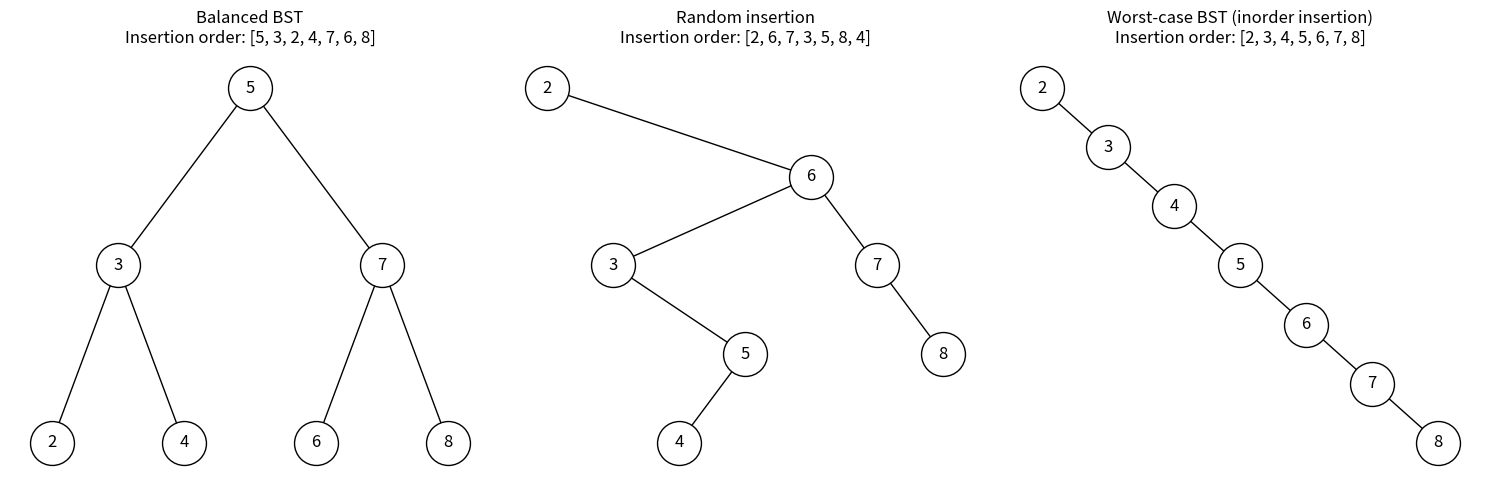

The matplotlib source for this figure:
from __future__ import annotations

from typing import Dict, List, Optional, Tuple

import matplotlib.pyplot as plt
import networkx as nx


class Node:
    """
    Node of a binary search tree.
    """

    def __init__(self, key: int) -> None:
        """
        Initialize a node with a key.

        Parameters
        ----------
        key : int
            The key of the node.
        left : Optional[Node], optional
            Left child of the node, by default None
        right : Optional[Node], optional
            Right child of the node, by default None
        """
        self.key: int = key
        self.left: Optional[Node] = None
        self.right: Optional[Node] = None


def insert(root: Optional[Node], key: int) -> Node:
    """
    Insert a key into the BST rooted at `root`.

    Parameters
    ----------
    root : Optional[Node]
        Root of the BST (None if tree is empty).
    key : int
        Key to insert.

    Returns
    -------
    Node
        The root of the BST after insertion.
    """
    if root is None:
        return Node(key)
    if key < root.key:
        root.left = insert(root.left, key)
    else:
        root.right = insert(root.right, key)
    return root


def build_tree(order: List[int]) -> Optional[Node]:
    """
    Build a BST by inserting keys in the given order.

    Parameters
    ----------
    order : List[int]
        Sequence of keys to insert.

    Returns
    -------
    Optional[Node]
        Root of the constructed BST.
    """
    root: Optional[Node] = None
    for k in order:
        root = insert(root, k)
    return root


def get_positions(root: Optional[Node]) -> Dict[Node, Tuple[int, int]]:
    """
    Compute 2D positions for each node via in-order traversal.

    Parameters
    ----------
    root : Optional[Node]
        Root of the BST.

    Returns
    -------
    Dict[Node, Tuple[int, int]]
        Mapping from node to (x, y) coordinates for plotting.
    """
    pos: Dict[Node, Tuple[int, int]] = {}
    counter = 0

    def assign(node: Optional[Node], depth: int = 0) -> None:
        nonlocal counter
        if node is None:
            return
        assign(node.left, depth + 1)
        pos[node] = (counter, -depth)
        counter += 1
        assign(node.right, depth + 1)

    assign(root)
    return pos


def get_edges(root: Optional[Node]) -> List[Tuple[Node, Node]]:
    """
    Collect all parent-child edges in the BST.

    Parameters
    ----------
    root : Optional[Node]
        Root of the BST.

    Returns
    -------
    List[Tuple[Node, Node]]
        List of (parent, child) tuples.
    """
    edges: List[Tuple[Node, Node]] = []

    def traverse(node: Optional[Node]) -> None:
        if node is None:
            return
        if node.left:
            edges.append((node, node.left))
            traverse(node.left)
        if node.right:
            edges.append((node, node.right))
            traverse(node.right)

    traverse(root)
    return edges


def main() -> int:
    keys = [5, 3, 7, 2, 4, 6, 8]
    balanced_order = [5, 3, 2, 4, 7, 6, 8]
    random_order = [2, 6, 7, 3, 5, 8, 4]
    worst_order = sorted(keys)

    trees: List[Tuple[str, List[int]]] = [
        ("Balanced BST", balanced_order),
        ("Random insertion", random_order),
        ("Worst-case BST (inorder insertion)", worst_order),
    ]

    _, axes = plt.subplots(1, 3, figsize=(15, 5))
    for ax, (title, order) in zip(axes, trees):
        tree = build_tree(order)
        pos = get_positions(tree)
        edges = get_edges(tree)
        G = nx.DiGraph()
        G.add_nodes_from(pos.keys())
        for parent, child in edges:
            G.add_edge(parent, child)
        labels = {node: node.key for node in pos}
        nx.draw(
            G,
            pos=pos,
            labels=labels,
            ax=ax,
            with_labels=True,
            node_size=1000,
            node_shape="o",
            node_color="white",
            edgecolors="black",
            linewidths=1,
            arrows=False,
        )
        ax.set_title(f"{title}\nInsertion order: {order}")
        ax.axis("off")

    plt.tight_layout()
    plt.show()

    return 0


if __name__ == "__main__":
    main()
